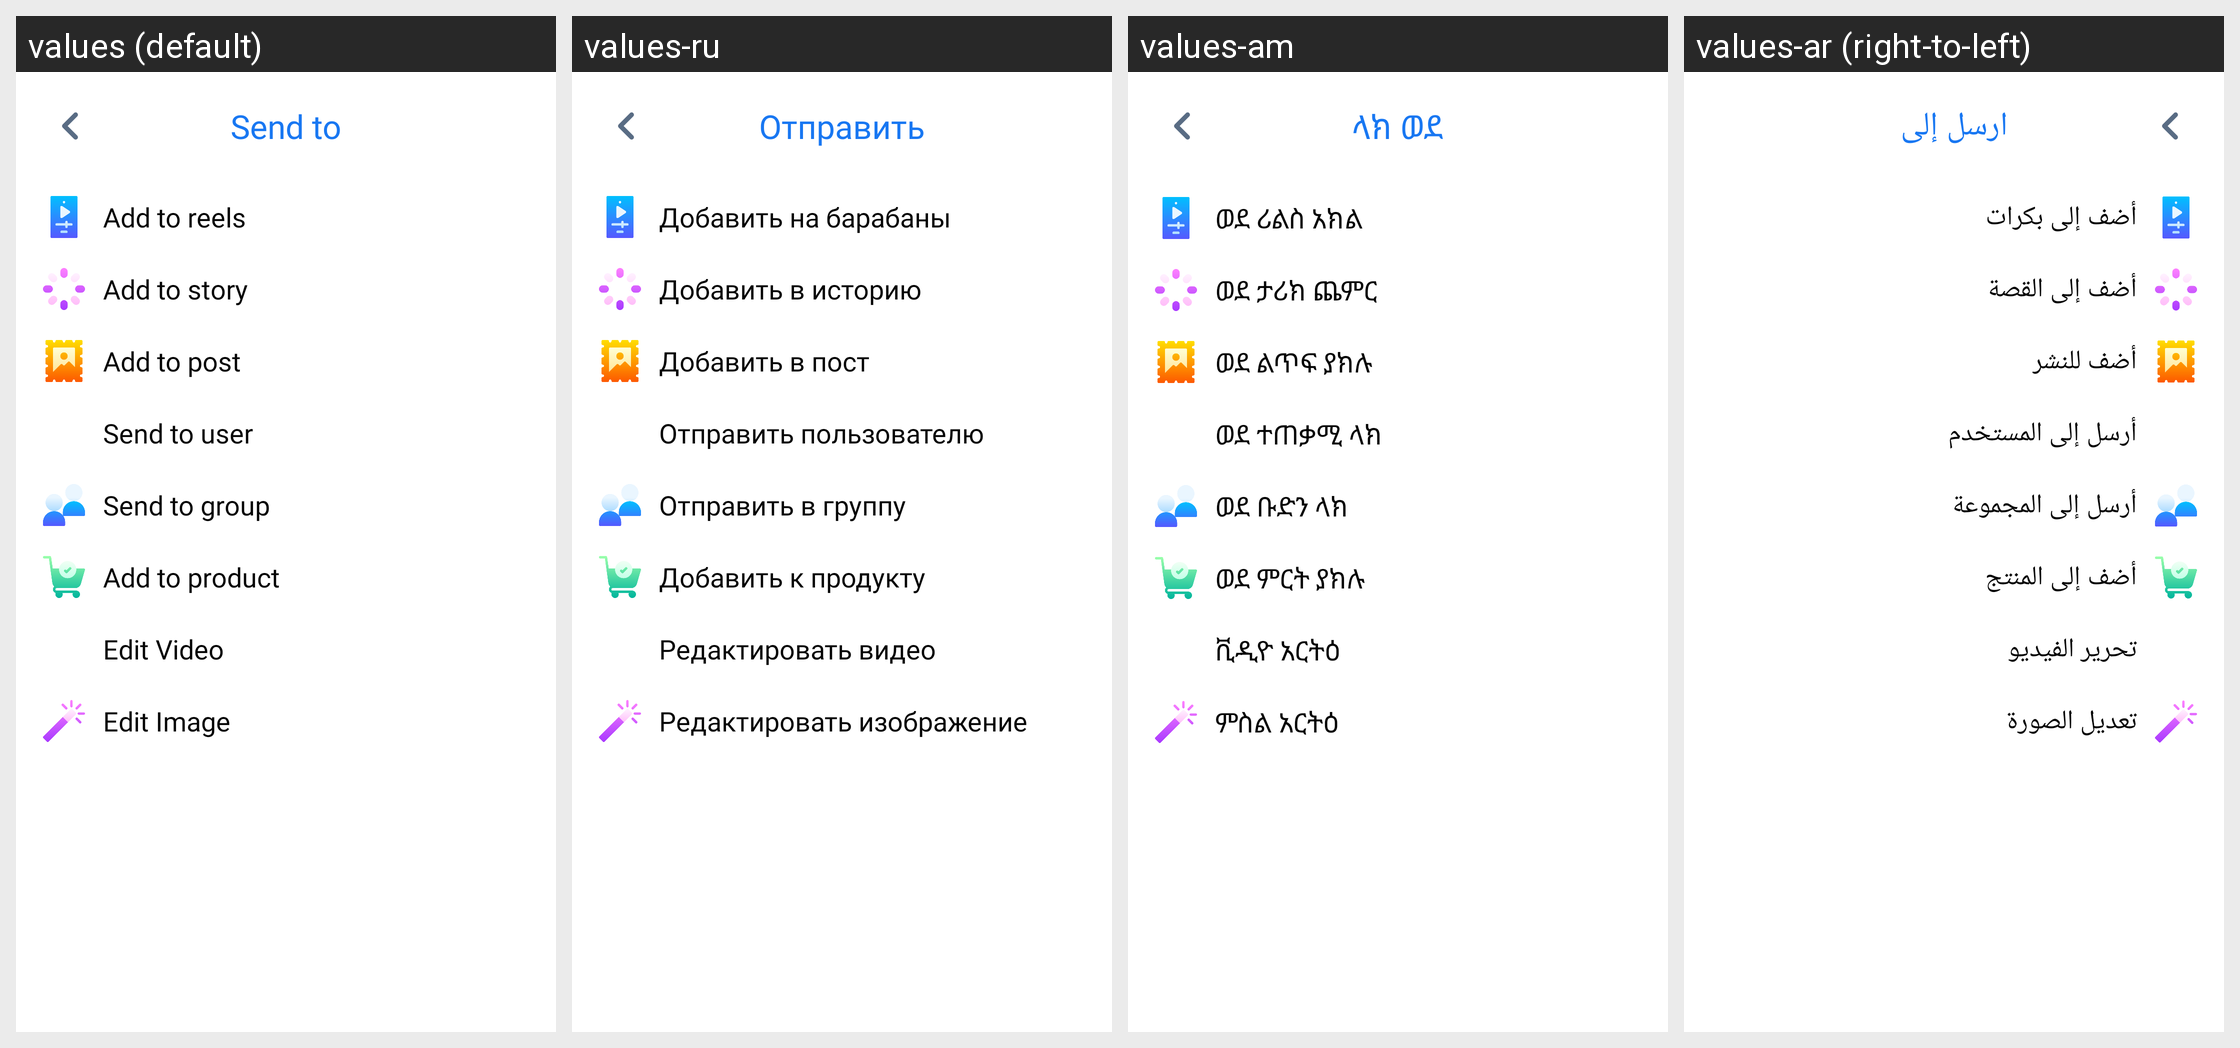

This grid shows one Android layout under several languages. Give, for every string resource on the screen, its name, the default text and each shown locale's text.
Android screen res/layout/activity_send_media.xml rendered under 4 locales, left to right: values (default), values-ru, values-am, values-ar (right-to-left). Device: Nexus 5 (rendered at 1080×1920; each locale shown at half size, 540×960, under a caption strip naming it); theme AppTheme.
Other locales in the repository, not shown: values-bn, values-de, values-es, values-fr, values-ha, values-hi, values-ig, values-it, values-ja, values-ko, values-mr, values-nl, values-om, values-pt, values-sn, values-sw, values-ta, values-te, values-tr, values-ur, values-vi, values-yo, values-zh, values-zu.
Strings drawn on this screen, with the default value and each locale's value (text and hints the layout hard-codes, and strings that could not be matched under every locale, appear in the picture but are not listed):

send_to
  values: Send to
  values-ru: Отправить
  values-am: ላክ ወደ
  values-ar: ارسل إلى

add_to_reels
  values: Add to reels
  values-ru: Добавить на барабаны
  values-am: ወደ ሪልስ አክል
  values-ar: أضف إلى بكرات

add_to_story
  values: Add to story
  values-ru: Добавить в историю
  values-am: ወደ ታሪክ ጨምር
  values-ar: أضف إلى القصة

add_to_post
  values: Add to post
  values-ru: Добавить в пост
  values-am: ወደ ልጥፍ ያክሉ
  values-ar: أضف للنشر

send_to_user
  values: Send to user
  values-ru: Отправить пользователю
  values-am: ወደ ተጠቃሚ ላክ
  values-ar: أرسل إلى المستخدم

send_to_group
  values: Send to group
  values-ru: Отправить в группу
  values-am: ወደ ቡድን ላክ
  values-ar: أرسل إلى المجموعة

add_to_product
  values: Add to product
  values-ru: Добавить к продукту
  values-am: ወደ ምርት ያክሉ
  values-ar: أضف إلى المنتج

edit_video
  values: Edit Video
  values-ru: Редактировать видео
  values-am: ቪዲዮ አርትዕ
  values-ar: تحرير الفيديو

edit_image
  values: Edit Image
  values-ru: Редактировать изображение
  values-am: ምስል አርትዕ
  values-ar: تعديل الصورة
